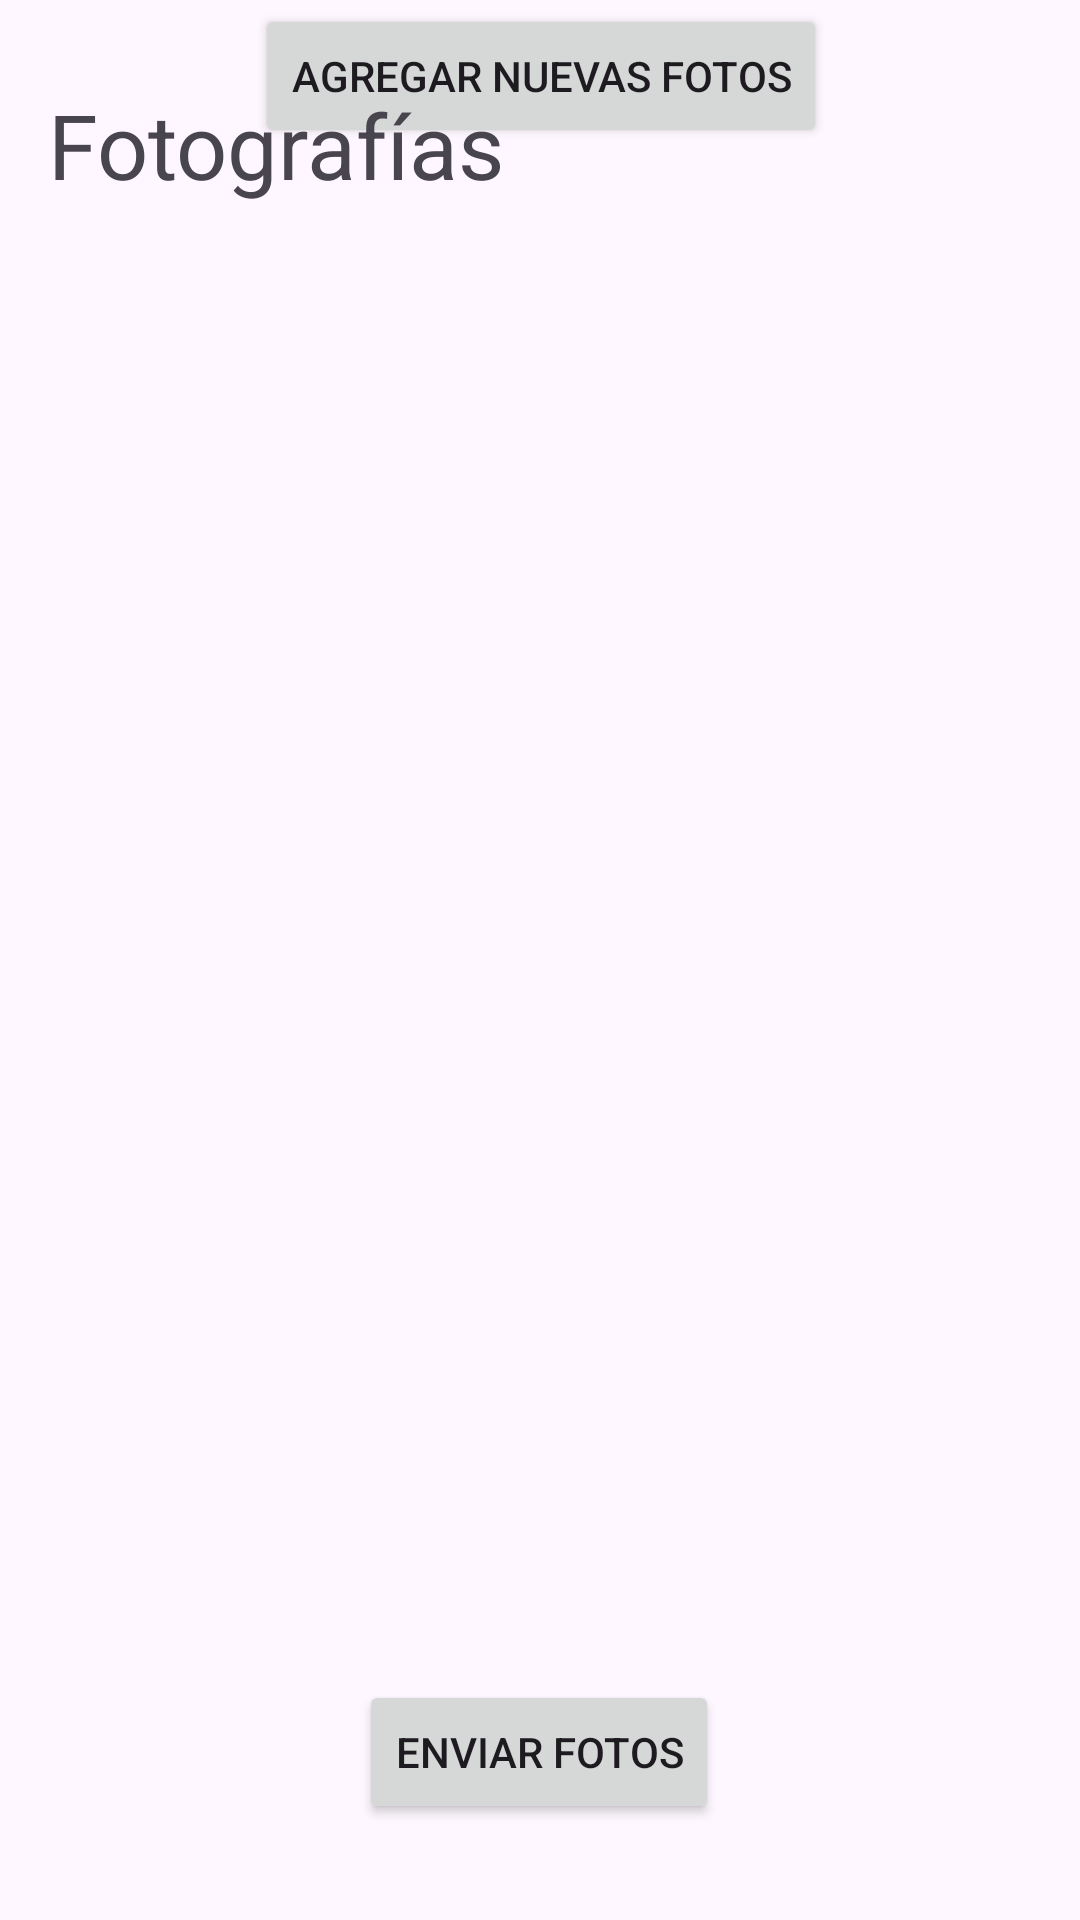

Reconstruct the res/layout file that produces this screen, plus the resources it refers to.
<!-- AndroidManifest.xml: application theme Theme.FotosLabcer -->
<!-- res/layout/activity_fotos.xml -->
<?xml version="1.0" encoding="utf-8"?>
<androidx.constraintlayout.widget.ConstraintLayout
    xmlns:android="http://schemas.android.com/apk/res/android"
    xmlns:app="http://schemas.android.com/apk/res-auto"
    xmlns:tools="http://schemas.android.com/tools"
    android:id="@+id/main"
    android:layout_width="match_parent"
    android:layout_height="match_parent"
    tools:context=".actividades.FotosActivity">

    <Button
        android:id="@+id/enviarButton"
        android:layout_width="wrap_content"
        android:layout_height="wrap_content"
        android:layout_marginBottom="32dp"
        android:text="@string/enviar_fotos"
        app:layout_constraintBottom_toBottomOf="parent"
        app:layout_constraintEnd_toEndOf="parent"
        app:layout_constraintHorizontal_bias="0.498"
        app:layout_constraintStart_toStartOf="parent" />

    <ScrollView
        android:layout_width="411dp"
        android:layout_height="575dp"
        android:padding="16dp"
        app:layout_constraintBottom_toTopOf="@id/enviarButton"
        app:layout_constraintEnd_toEndOf="parent"
        app:layout_constraintStart_toStartOf="parent"
        app:layout_constraintTop_toTopOf="parent"
        app:layout_constraintVertical_bias="1.0">

        <LinearLayout
            android:id="@+id/addLayout"
            android:layout_width="match_parent"
            android:layout_height="wrap_content"
            android:orientation="vertical">

            <LinearLayout
                android:id="@+id/contenedor"
                android:layout_width="match_parent"
                android:layout_height="wrap_content"
                android:orientation="vertical">

            </LinearLayout>

            <Button
                android:id="@+id/addButton"
                android:layout_width="wrap_content"
                android:layout_height="wrap_content"
                android:layout_gravity="center_horizontal"
                android:layout_marginBottom="32dp"
                android:text="@string/agregar_nueva_foto"
                app:layout_constraintBottom_toBottomOf="parent"
                app:layout_constraintEnd_toEndOf="parent"
                app:layout_constraintHorizontal_bias="0.498"
                app:layout_constraintStart_toStartOf="parent" />
        </LinearLayout>

    </ScrollView>

    <TextView
        android:id="@+id/textView5"
        android:layout_width="wrap_content"
        android:layout_height="wrap_content"
        android:layout_marginTop="28dp"
        android:text="@string/fotograf_as"
        android:textSize="30dp"
        app:layout_constraintEnd_toEndOf="parent"
        app:layout_constraintHorizontal_bias="0.077"
        app:layout_constraintStart_toStartOf="parent"
        app:layout_constraintTop_toTopOf="parent" />

</androidx.constraintlayout.widget.ConstraintLayout>
<!-- resources referenced by this layout -->
<resources>
  <string name="agregar_nueva_foto">Agregar nuevas fotos</string>
  <string name="enviar_fotos">Enviar fotos</string>
  <string name="fotograf_as">Fotografías</string>
  <style name="Theme.FotosLabcer" parent="Base.Theme.FotosLabcer" />
  <style name="Base.Theme.FotosLabcer" parent="Theme.Material3.DayNight.NoActionBar">
          
          
      </style>
</resources>
